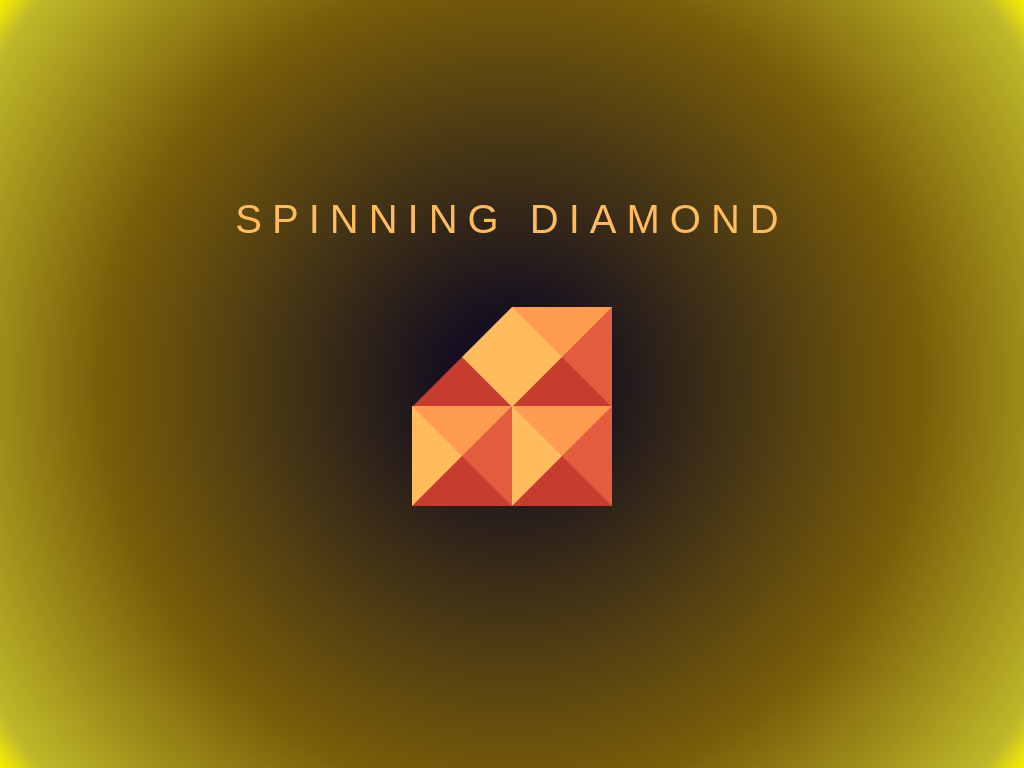

Give the HTML and CSS whose rendering is this image.

<!-- file: index.html -->
<!DOCTYPE html>
<html lang="en">
<head>
    <meta charset="UTF-8">
    <meta name="viewport" content="width=device-width, initial-scale=1.0">
    <link rel="stylesheet" href="css/style.css">
    <link rel="preconnect" href="https://fonts.googleapis.com">
<link rel="preconnect" href="https://fonts.gstatic.com" crossorigin>
<link href="https://fonts.googleapis.com/css2?family=Oswald&display=swap" rel="stylesheet">
    <title>css art</title>
</head>
<body>

    <div class="diamond__titlebox">
        <h1 class="diamond__title">
            SPINNING DIAMOND
        </h1>
    </div>
        
    <div class="diamond">
        <span></span>
        <span></span>
        <span></span>
        <span></span>
</div>
</body>
</html>


/* file: style.css */
*, *::after, *::before {
  margin: 0;
  padding: 0;
  box-sizing: inherit;
}

html {
  font-size: 62.5%;
}

@keyframes rotating {
  0% {
    transform: rotate(0deg);
  }
  100% {
    transform: rotate(360deg);
  }
}
body {
  box-sizing: border-box;
  width: 100vw;
  height: 100vh;
  background: rgb(2, 0, 36);
  background: radial-gradient(circle, rgb(2, 0, 36) 0%, rgb(121, 93, 9) 64%, rgb(191, 184, 41) 95%, rgb(250, 239, 0) 100%);
  display: flex;
  justify-content: center;
  align-items: center;
  flex-direction: column;
}

.diamond {
  position: relative;
  width: 20rem;
  height: 20rem;
  transform: rotate(0deg);
  animation: rotating 12s linear infinite;
}
.diamond__title {
  font-size: 4rem;
  letter-spacing: 1rem;
  transform: translateY(calc(-100% - 2rem));
  font-weight: 400;
  font-family: "Oswald", sans-serif;
  color: #FFBB5C;
}

span:nth-child(1) {
  position: absolute;
  top: 0;
  left: 0;
  width: 0;
  height: 0;
  border-left: 5rem solid transparent;
  border-top: 5rem solid transparent;
  border-right: 5rem solid #FFBB5C;
  border-bottom: 5rem solid #C63D2F;
}

span:nth-child(2) {
  position: absolute;
  top: 0;
  left: 50%;
  width: 0;
  height: 0;
  border-left: 5rem solid #FFBB5C;
  border-top: 5rem solid #FF9B50;
  border-right: 5rem solid #E25E3E;
  border-bottom: 5rem solid #C63D2F;
}

span:nth-child(3) {
  position: absolute;
  top: 49.7%;
  left: 0%;
  width: 0;
  height: 0;
  border-left: 5rem solid #FFBB5C;
  border-top: 5rem solid #FF9B50;
  border-right: 5rem solid #E25E3E;
  border-bottom: 5rem solid #C63D2F;
}

span:nth-child(4) {
  position: absolute;
  top: 49.7%;
  left: 50%;
  width: 0;
  height: 0;
  border-left: 5rem solid #FFBB5C;
  border-top: 5rem solid #FF9B50;
  border-right: 5rem solid #E25E3E;
  border-bottom: 5rem solid #C63D2F;
}

/*# sourceMappingURL=style.css.map */
